Labelled photos from "DetectingFlares", an image-classification folder in zarifaziz/DetectingFlares. The possible labels are: flare, good.

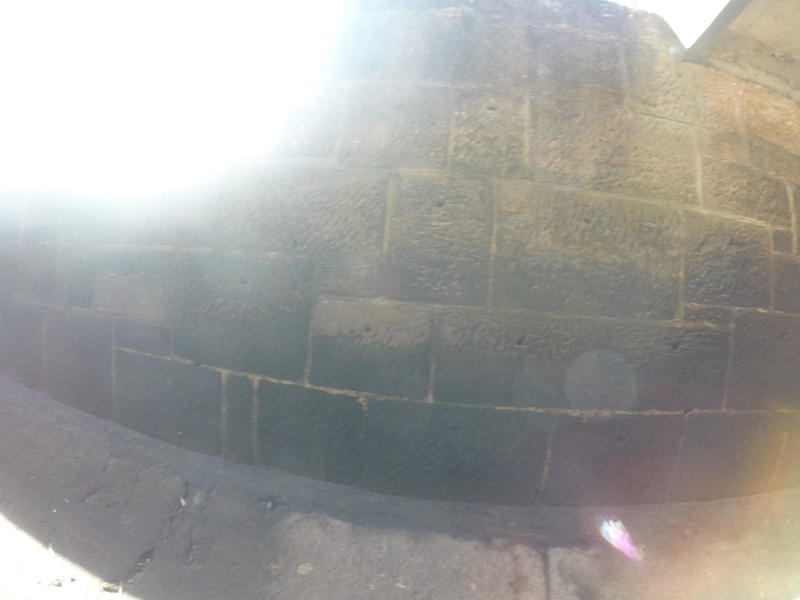
Label: flare

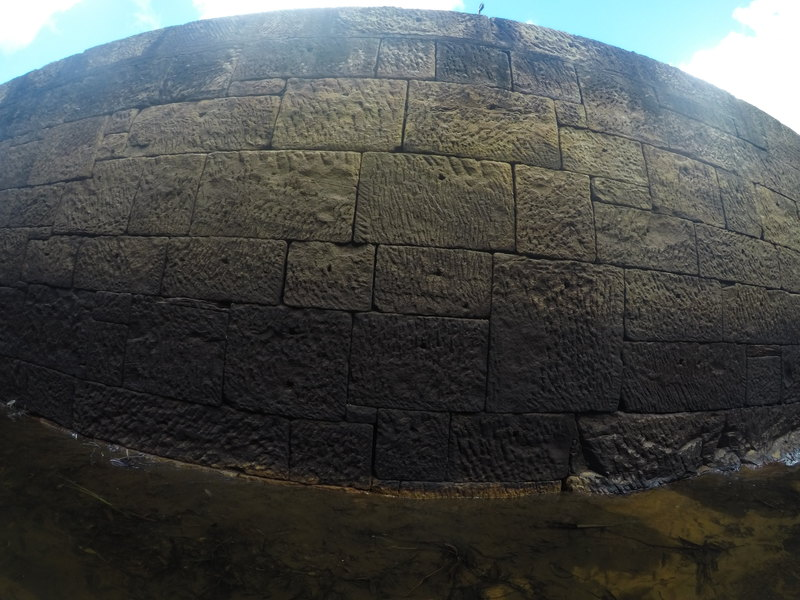
Label: good

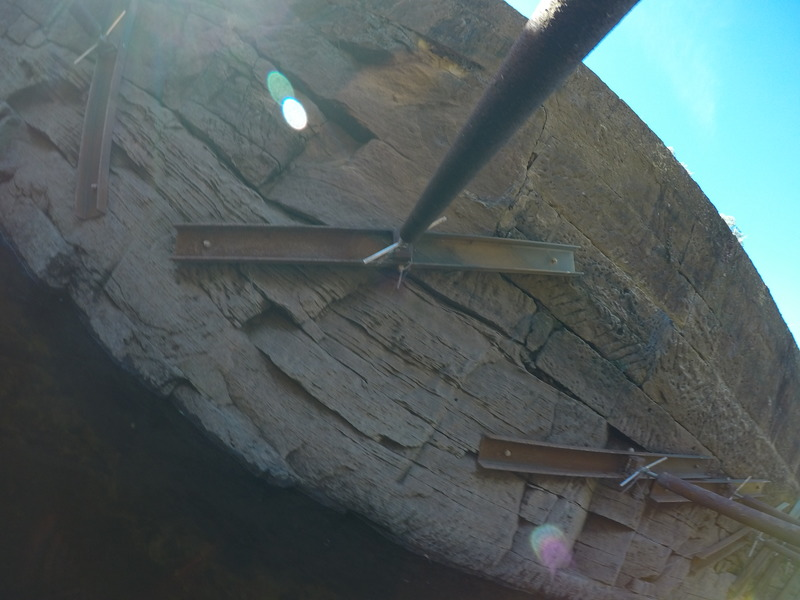
Label: flare

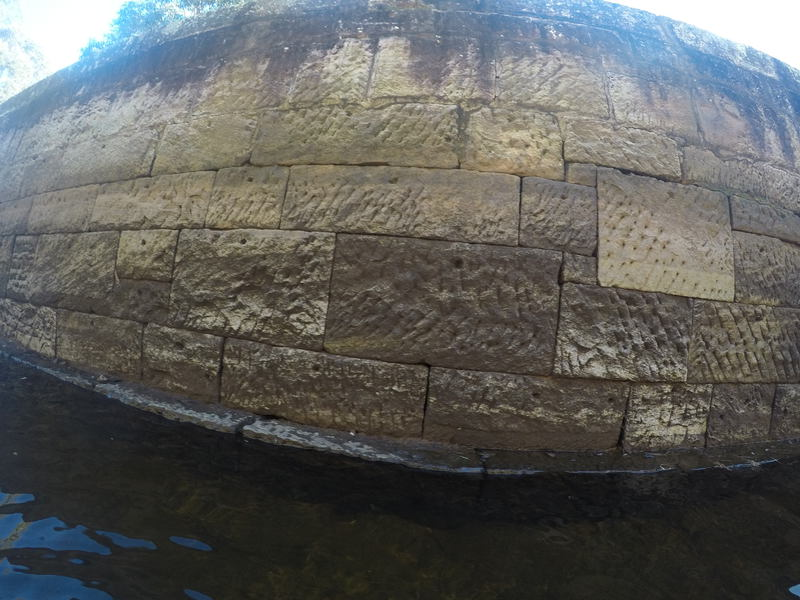
Label: good

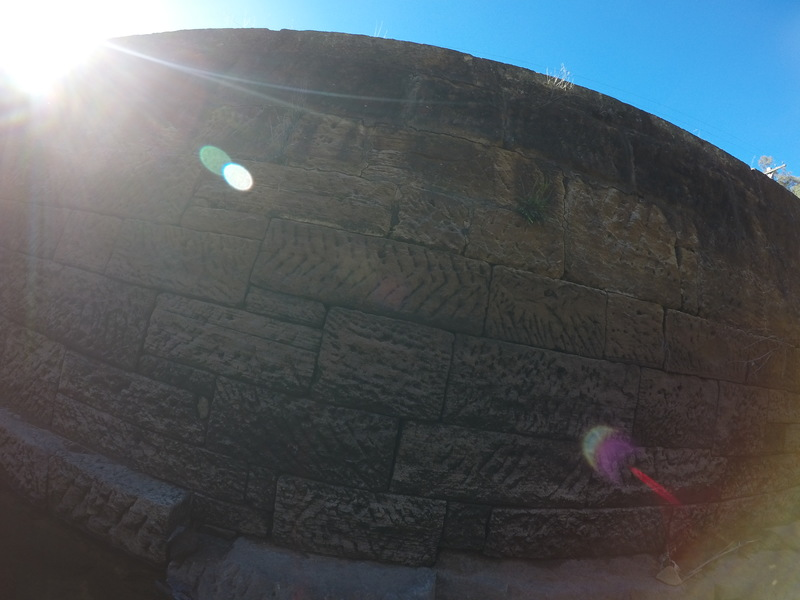
Label: flare

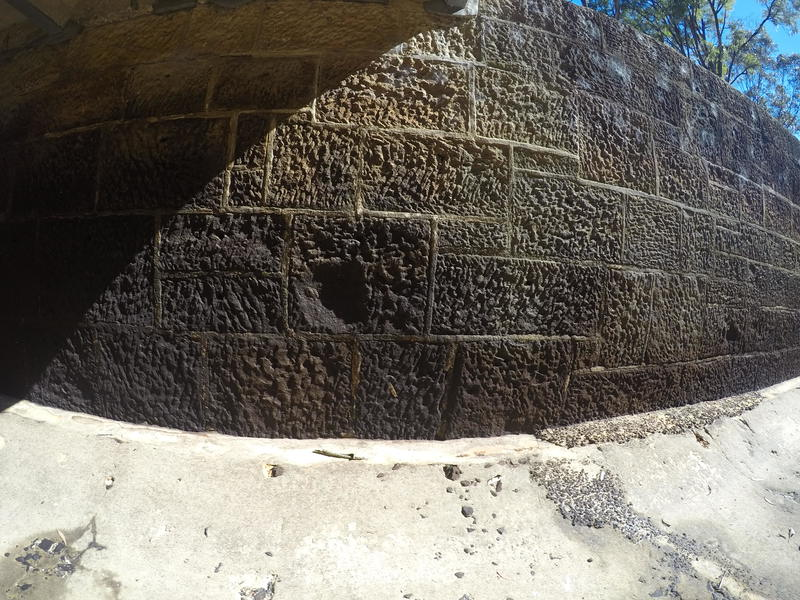
Label: good
